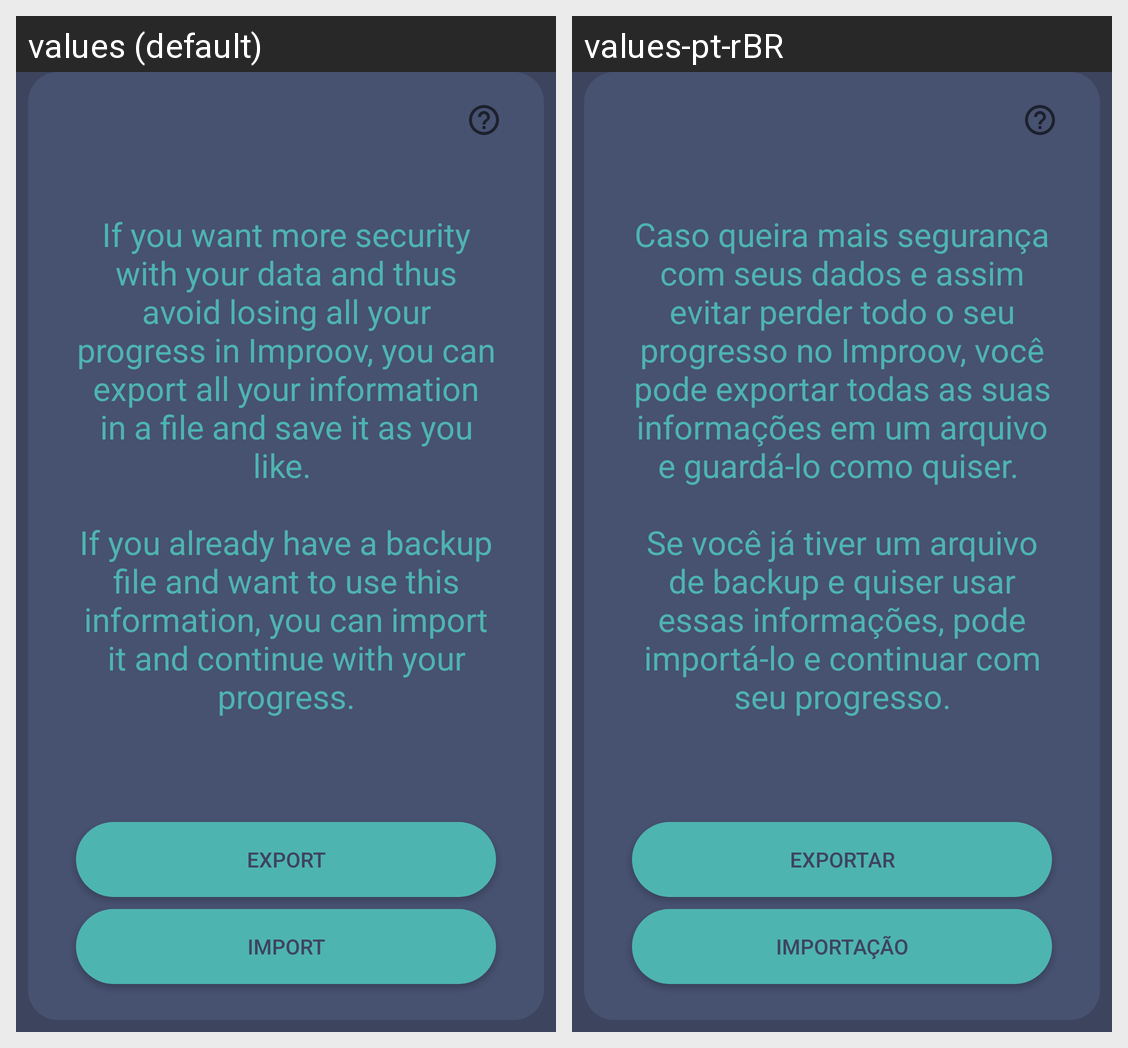

The Android screen above is rendered under two locales of the same app. Produce the string resources it draws, with the default and per-locale values.
Android screen res/layout/fragment_backup.xml rendered under 2 locales, left to right: values (default), values-pt-rBR. Device: Nexus 5 (rendered at 1080×1920; each locale shown at half size, 540×960, under a caption strip naming it); theme Theme.MaterialComponents.DayNight.NoActionBar.
Strings drawn on this screen, with the default value and each locale's value (text and hints the layout hard-codes, and strings that could not be matched under every locale, appear in the picture but are not listed):

backup_message
  values: If you want more security with your data and thus avoid losing all your progress in Improov, you can export all your information in a file and save it as you like. 
      
      If you already have a backup file and want to use this information, you can import it and continue with your progress.
  values-pt-rBR: Caso queira mais segurança com seus dados e assim evitar perder todo o seu progresso no Improov, você pode exportar todas as suas informações em um arquivo e guardá-lo como quiser. 
      
      Se você já tiver um arquivo de backup e quiser usar essas informações, pode importá-lo e continuar com seu progresso.

backup_button_export
  values: Export
  values-pt-rBR: Exportar

backup_button_import
  values: Import
  values-pt-rBR: Importação
